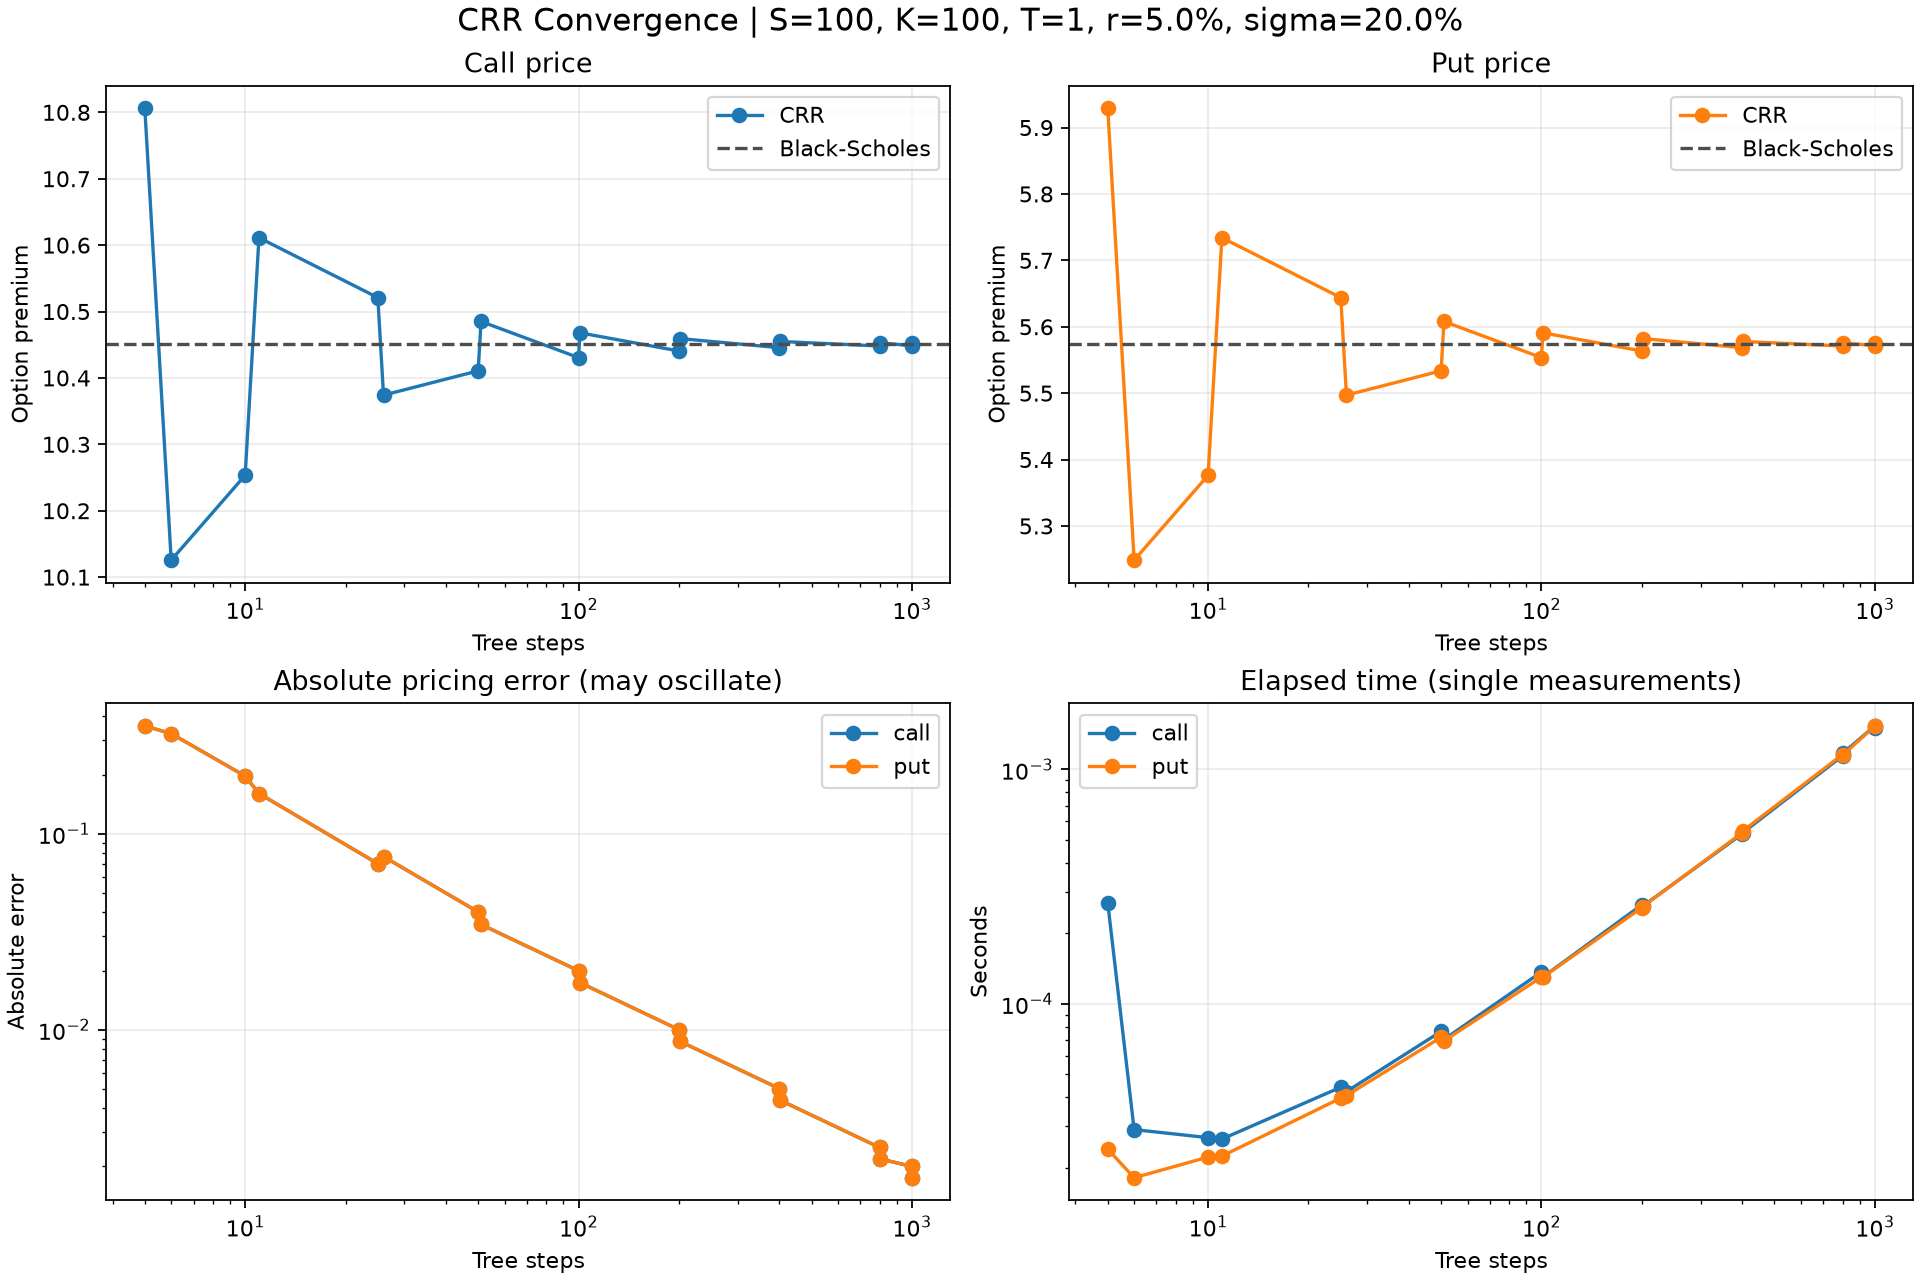

The file beside this chart, header and first rows:
kind, steps, tree_price, analytic_price, signed_error, absolute_error, elapsed_seconds
call, 5, 10.81, 10.45, 0.3554, 0.3554, 0.0002695
call, 6, 10.13, 10.45, -0.325, 0.325, 2.9082992114126682e-05
call, 10, 10.25, 10.45, -0.1972, 0.1972, 2.6875000912696123e-05
call, 11, 10.61, 10.45, 0.1606, 0.1606, 2.649999805726111e-05
call, 25, 10.52, 10.45, 0.07038, 0.07038, 4.4083004468120635e-05
call, 26, 10.37, 10.45, -0.07653, 0.07653, 4.225000157020986e-05
call, 50, 10.41, 10.45, -0.03989, 0.03989, 7.62919953558594e-05
call, 51, 10.49, 10.45, 0.03443, 0.03443, 7.050001295283437e-05
call, 100, 10.43, 10.45, -0.01997, 0.01997, 0.0001368
call, 101, 10.47, 10.45, 0.01737, 0.01737, 0.0001302
call, 200, 10.44, 10.45, -0.009992, 0.009992, 0.0002646
call, 201, 10.46, 10.45, 0.008724, 0.008724, 0.0002608
call, 400, 10.45, 10.45, -0.004998, 0.004998, 0.0005309
call, 401, 10.45, 10.45, 0.004372, 0.004372, 0.0005362
call, 800, 10.45, 10.45, -0.002499, 0.002499, 0.001142
call, 801, 10.45, 10.45, 0.002188, 0.002188, 0.001173
call, 1000, 10.45, 10.45, -0.001999, 0.001999, 0.001533
call, 1001, 10.45, 10.45, 0.001751, 0.001751, 0.001504
put, 5, 5.929, 5.574, 0.3554, 0.3554, 2.400000812485814e-05
put, 6, 5.249, 5.574, -0.325, 0.325, 1.812499249354005e-05
put, 10, 5.376, 5.574, -0.1972, 0.1972, 2.2207997972145677e-05
put, 11, 5.734, 5.574, 0.1606, 0.1606, 2.2415988496504724e-05
put, 25, 5.644, 5.574, 0.07038, 0.07038, 3.962499613407999e-05
put, 26, 5.497, 5.574, -0.07653, 0.07653, 4.0624989196658134e-05
put, 50, 5.534, 5.574, -0.03989, 0.03989, 7.20000098226592e-05
put, 51, 5.608, 5.574, 0.03443, 0.03443, 6.9500005338341e-05
put, 100, 5.554, 5.574, -0.01997, 0.01997, 0.00013
put, 101, 5.591, 5.574, 0.01737, 0.01737, 0.00013
put, 200, 5.564, 5.574, -0.009992, 0.009992, 0.0002571
put, 201, 5.582, 5.574, 0.008724, 0.008724, 0.0002595
put, 400, 5.569, 5.574, -0.004998, 0.004998, 0.0005368
put, 401, 5.578, 5.574, 0.004372, 0.004372, 0.0005455
put, 800, 5.571, 5.574, -0.002499, 0.002499, 0.001158
put, 801, 5.576, 5.574, 0.002188, 0.002188, 0.001151
put, 1000, 5.572, 5.574, -0.001999, 0.001999, 0.001532
put, 1001, 5.575, 5.574, 0.001751, 0.001751, 0.001531
